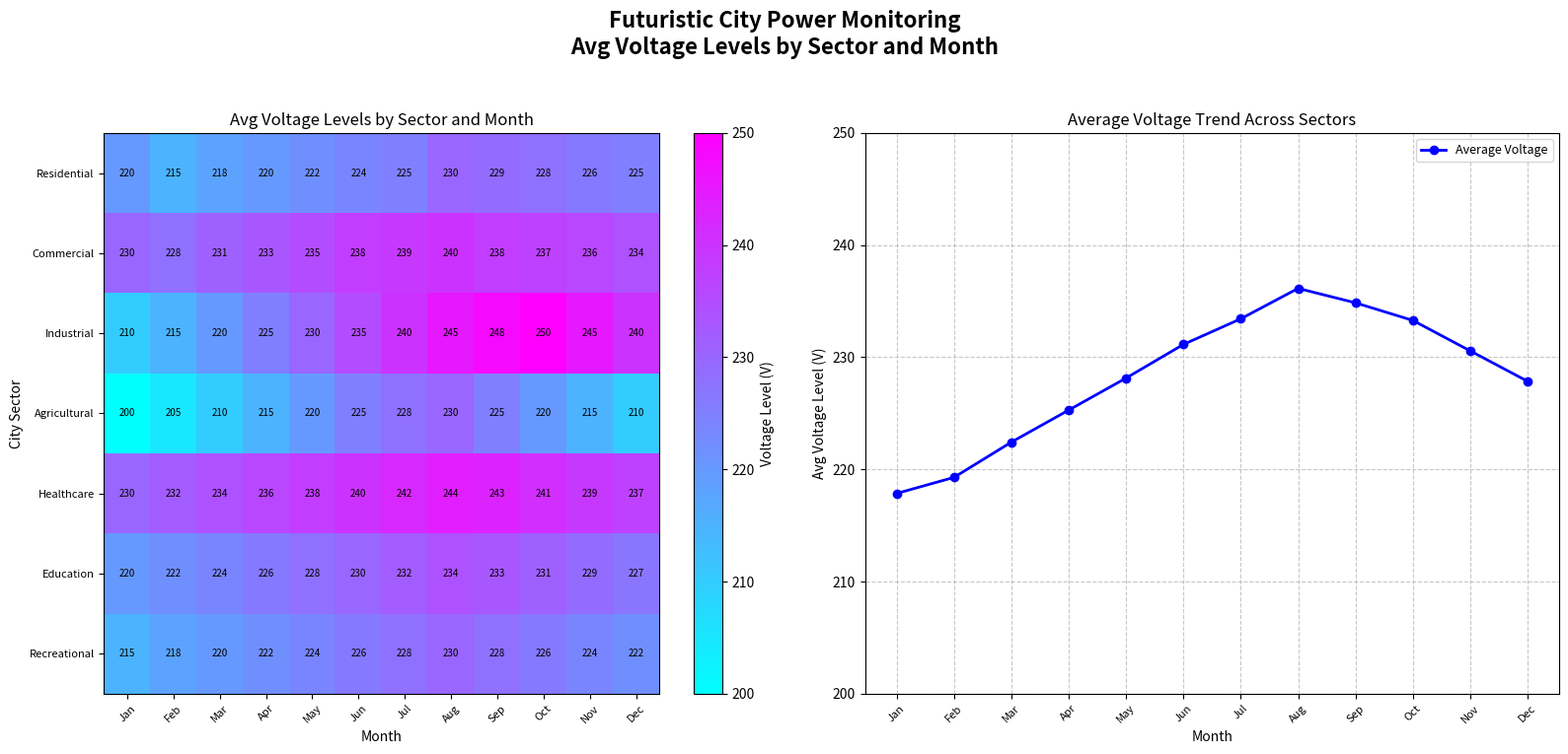

This figure's Python source:
import matplotlib.pyplot as plt
import numpy as np

# Backstory: Comparing the average voltage levels in various sectors of a futuristic city
# The city has implemented advanced power monitoring with various sectors having sensors that report average voltages
# over different months of the year. The data will be visualized using a heatmap to identify trends.

# Define sectors and months
sectors = ['Residential', 'Commercial', 'Industrial', 'Agricultural', 'Healthcare', 'Education', 'Recreational']
months = ['Jan', 'Feb', 'Mar', 'Apr', 'May', 'Jun', 'Jul', 'Aug', 'Sep', 'Oct', 'Nov', 'Dec']

# Manually constructed data for average voltage levels (in Volts)
voltage_levels = np.array([
    [220, 215, 218, 220, 222, 224, 225, 230, 229, 228, 226, 225],  # Residential
    [230, 228, 231, 233, 235, 238, 239, 240, 238, 237, 236, 234],  # Commercial
    [210, 215, 220, 225, 230, 235, 240, 245, 248, 250, 245, 240],  # Industrial
    [200, 205, 210, 215, 220, 225, 228, 230, 225, 220, 215, 210],  # Agricultural
    [230, 232, 234, 236, 238, 240, 242, 244, 243, 241, 239, 237],  # Healthcare
    [220, 222, 224, 226, 228, 230, 232, 234, 233, 231, 229, 227],  # Education
    [215, 218, 220, 222, 224, 226, 228, 230, 228, 226, 224, 222]   # Recreational
])

# Calculate the average voltage level for all sectors per month
average_voltage = np.mean(voltage_levels, axis=0)

# Setup figure and axes for subplots
fig, axes = plt.subplots(nrows=1, ncols=2, figsize=(16, 8))
fig.suptitle('Futuristic City Power Monitoring\nAvg Voltage Levels by Sector and Month', fontsize=16, fontweight='bold')

# Plot heatmap
heatmap = axes[0].imshow(voltage_levels, cmap='cool', aspect='auto', interpolation='nearest')
cbar = fig.colorbar(heatmap, ax=axes[0])
cbar.set_label('Voltage Level (V)', fontsize=10)

axes[0].set_title('Avg Voltage Levels by Sector and Month', fontsize=12)
axes[0].set_xlabel('Month', fontsize=10)
axes[0].set_ylabel('City Sector', fontsize=10)
axes[0].set_xticks(np.arange(len(months)))
axes[0].set_xticklabels(months, fontsize=8, rotation=45)
axes[0].set_yticks(np.arange(len(sectors)))
axes[0].set_yticklabels(sectors, fontsize=8)

for i in range(len(sectors)):
    for j in range(len(months)):
        axes[0].text(j, i, f"{voltage_levels[i, j]}", ha='center', va='center', color='black', fontsize=7)

# Plot line chart for average voltage trends
axes[1].plot(months, average_voltage, marker='o', color='blue', linewidth=2, label='Average Voltage')
axes[1].set_title('Average Voltage Trend Across Sectors', fontsize=12)
axes[1].set_xlabel('Month', fontsize=10)
axes[1].set_ylabel('Avg Voltage Level (V)', fontsize=10)
axes[1].set_xticks(np.arange(len(months)))
axes[1].set_xticklabels(months, fontsize=8, rotation=45)
axes[1].grid(True, linestyle='--', alpha=0.7)
axes[1].legend(fontsize=9)
axes[1].set_ylim(200, 250)

plt.tight_layout(rect=[0, 0.03, 1, 0.95])  # Adjust layout to make space for the common title

# Display the plot
plt.show()
